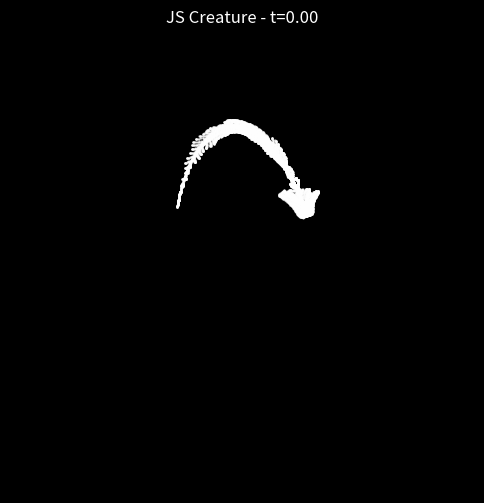
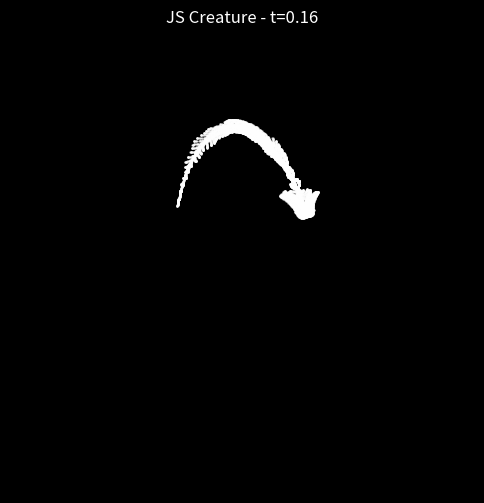

Generate these figures, in order, with matplotlib:
import csv
import math
import os

import matplotlib.pyplot as plt


def organism(x, y, t):
    k = 5 * math.cos(x / 14) * math.cos(y / 30)
    e = y / 8 - 13

    # mag(k, e) in JS is sqrt(k*k + e*e)
    mag_sq = k * k + e * e
    d = mag_sq / 59 + 4

    angleTerm = math.atan2(k, e)
    q = 60 - 3 * math.sin(angleTerm * e)

    wave = k * (3 + 4 / d * math.sin(d * d - t * 2))

    c = d / 2 + e / 99 - t / 18

    xCoord = (q + wave) * math.sin(c) + 200
    yCoord = (q + d * 9) * math.cos(c) + 200

    return xCoord, yCoord

def run_simulation(t_steps, output_file, output_dir):
    with open(output_file, mode='w', newline='') as file:
        writer = csv.writer(file)
        writer.writerow(['t', 'i', 'x', 'y', 'xCoord', 'yCoord'])

        t = 0
        for step in range(t_steps):
            x_coords = []
            y_coords = []
            for i in range(10000):
                x = i % 80
                # In JS, integer division is often implicitly meant if we are indexing, but the original code:
                # let y = i / 43;
                # In JS, division is floating point unless explicitly floored. We will use floating point to match exactly.
                y = i / 43

                xCoord, yCoord = organism(x, y, t)
                writer.writerow([t, i, x, y, xCoord, yCoord])
                x_coords.append(xCoord)
                y_coords.append(yCoord)

            # Generate and save plot for each timestep
            plt.figure(figsize=(6, 6))
            plt.style.use('dark_background')
            plt.scatter(x_coords, y_coords, s=0.5, c='white', alpha=0.6)
            plt.xlim(0, 400)
            plt.ylim(0, 400)
            plt.gca().invert_yaxis()  # p5.js has y=0 at top
            plt.axis('off')
            plt.title(f"JS Creature - t={t:.2f}")
            plot_filepath = os.path.join(output_dir, f"creature_t{step}.png")
            plt.savefig(plot_filepath, dpi=150, bbox_inches='tight', facecolor='black')
            plt.close()

            t += math.pi / 20

if __name__ == "__main__":
    output_dir = "outputs/js_creature_toy_model"
    os.makedirs(output_dir, exist_ok=True)

    output_filepath = os.path.join(output_dir, "creature_coordinates.csv")
    print(f"Running toy model simulation, saving to {output_filepath}...")

    # Run for 2 timesteps to match a small snippet of time
    run_simulation(2, output_filepath, output_dir)
    print("Simulation complete.")
